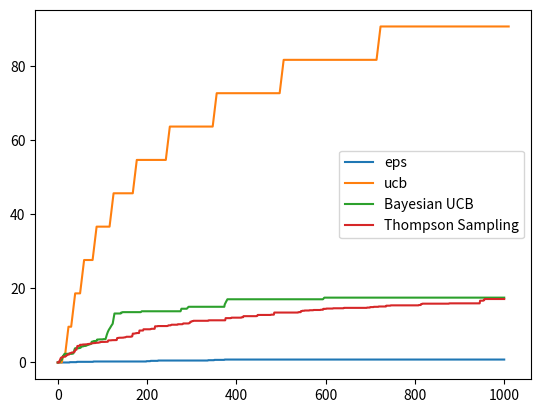

The script that saved this image:
import numpy as np
from scipy.stats import beta


class Bandit(object):
    """
    Base Class for Multi-armed Bandits
    :param bandits: (int) Number of Bandits
    :param arms: (int) Number of arms in each bandit
    """

    def __init__(self, bandits=1, arms=1):
        self._nbandits = bandits
        self._narms = arms
        self._regret = 0.0
        self._regrets = [0.0]
        self._avg_reward = []
        self._counts = np.zeros((bandits, arms))

    def learn(self, n_timesteps=None):
        raise NotImplementedError

    @property
    def arms(self):
        return self._narms

    @property
    def nbandits(self):
        return self._nbandits

    @property
    def regrets(self):
        return self._regrets

    @property
    def regret(self):
        return self._regret

    @property
    def avg_reward(self):
        return self._avg_reward

    @property
    def counts(self):
        return self._counts

    def get_action(self, t, bandit):
        raise NotImplementedError

    def get_reward(self, bandit, action):
        raise NotImplementedError

    def update(self, bandit, action, reward):
        raise NotImplementedError

    def step(self, t):
        bandit_rewards = []
        for bandit in range(self.nbandits):
            action = self.get_action(t, bandit)
            reward = self.get_reward(bandit, action)
            self.update(bandit, action, reward)
            bandit_rewards.append(reward)
        return bandit_rewards


class GaussianBandits(Bandit):
    """
    Multi-Armed Bandits with Stationary Rewards following a Gaussian
    distribution.
    :param bandits: (int) Number of Bandits
    :param arms: (int) Number of arms in each bandit
    """

    def __init__(self, bandits=1, arms=1):
        super(GaussianBandits, self).__init__(bandits, arms)
        self._rewards = np.random.normal(size=(bandits, arms))
        self._Q = np.zeros_like(self.rewards)
        self._counts = np.zeros_like(self.rewards)

    def learn(self, n_timesteps=None):
        raise NotImplementedError

    def update(self, bandit, action, reward):
        self._regret += max(self.Q[bandit]) - self.Q[bandit][action]
        self.regrets.append(self.regret)
        self.Q[bandit, action] += (reward - self.Q[bandit, action]) / (
            self.counts[bandit, action] + 1
        )
        self.counts[bandit, action] += 1

    @property
    def Q(self):
        return self._Q

    @property
    def rewards(self):
        return self._rewards

    @property
    def avg_reward(self):
        return self._avg_reward

    def step(self, t):
        bandit_rewards = []
        for bandit in range(self.nbandits):
            action = self.get_action(t, bandit)
            reward = self.get_reward(bandit, action)
            self.update(bandit, action, reward)
            bandit_rewards.append(reward)
        return bandit_rewards


class EpsGreedyGaussianBandit(GaussianBandits):
    """
    Multi-Armed Bandit Solver with EpsGreedy Action Selection Strategy. Refer
    2.3 of Reinforcement Learning: An Introduction. Each arm is modeled as a
    Gaussian distribution.
    :param bandits: (int) Number of Bandits
    :param arms: (int) Number of arms in each bandit
    :param eps: (float) Probability with which a random action is to be
    selected.
    """

    def __init__(self, bandits=1, arms=10, eps=0.05):
        super(EpsGreedyGaussianBandit, self).__init__(bandits, arms)
        self._eps = eps

    def learn(self, n_timesteps=1000):
        for i in range(n_timesteps):
            r_step = self.step(i)
            self.avg_reward.append(np.mean(r_step))

    def get_action(self, t, bandit):
        if np.random.random() < self.eps:
            action = np.random.randint(0, self.arms)
        else:
            action = np.argmax(self.Q[bandit])
        return action

    def get_reward(self, bandit, action):
        reward = np.random.normal(self.rewards[bandit, action])
        return reward

    @property
    def eps(self):
        return self._eps


class UCBGaussianBandit(GaussianBandits):
    """
    Multi-Armed Bandit Solver with Upper Confidence Bound Based Action
    Selection. Refer 2.7 of Reinforcement Learning: An Introduction
    :param bandits: (int) Number of Bandits
    :param arms: (int) Number of arms in each bandit
    """

    def __init__(self, bandits=1, arms=10):
        super(UCBGaussianBandit, self).__init__(bandits, arms)
        self._counts = np.zeros_like(self.rewards)

    def learn(self, n_timesteps=1000):
        self.initial_run()
        for i in range(n_timesteps):
            r = self.step(i)
            self.avg_reward.append(np.mean(r))

    def get_action(self, t, bandit):
        action = np.argmax(
            self.Q[bandit] + np.sqrt(2 * np.log(t) / self.counts[bandit])
        )
        return action

    def get_reward(self, bandit, action):
        reward = np.random.normal(self.rewards[bandit, action])
        return reward

    def initial_run(self):
        for bandit in range(self.nbandits):
            bandit_reward = []
            for arm in range(self.arms):
                reward = self.get_reward(bandit, arm)
                bandit_reward.append(reward)
                self.update(bandit, arm, reward)
            self.avg_reward.append(np.mean(bandit_reward))


class SoftmaxActionSelection(GaussianBandits):
    """
    Multi-Armed Bandit Softmax based Action Selection. Refer 2.8 of
    Reinforcement Learning: An Introduction
    :param bandits: (int) Number of Bandits
    :param arms: (int) Number of arms in each bandit
    :param temp: (float) Temperature value for Softmax.
    """

    def __init__(self, bandits=1, arms=10, temp=0.01):
        super(SoftmaxActionSelection, self).__init__(bandits, arms)
        self._temp = temp

    def softmax(self, x):
        exp = np.exp(x / self.temp)
        total = np.sum(exp)
        return exp / total

    @property
    def temp(self):
        return self._temp

    def learn(self, n_timesteps=1000):
        self.initial_run()
        for i in range(n_timesteps):
            r = self.step(i)
            self.avg_reward.append(np.mean(r))

    def step(self, i):
        R_step = []
        for bandit in range(self.nbandits):
            action = self.get_action(i, bandit)
            reward = self.get_reward(bandit, action)
            R_step.append(reward)
            self.update(bandit, action, reward)
        return R_step

    def get_action(self, t, bandit):
        probabilities = self.softmax(self.Q[bandit])
        action = np.random.choice(range(self.arms), p=probabilities)
        return action

    def get_reward(self, bandit, action):
        reward = np.random.normal(self.rewards[bandit, action])
        return reward

    def initial_run(self):
        for bandit in range(self.nbandits):
            bandit_reward = []
            for arm in range(self.arms):
                reward = self.get_reward(bandit, arm)
                bandit_reward.append(reward)
                self.update(bandit, arm, reward)
            self.avg_reward.append(np.mean(bandit_reward))


class BernoulliBandits(Bandit):
    """
    Multi-Armed Bandits with Bernoulli probabilities.
    :param bandits: (int) Number of Bandits
    :param arms: (int) Number of arms in each bandit
    """

    def __init__(self, bandits=1, arms=10):
        super(BernoulliBandits, self).__init__(bandits, arms)
        self._init_probabilities = np.random.random()
        self._Q = self._init_probabilities * np.ones_like(self.counts)
        self._regrets = [0]
        self._regret = 0
        self._avg_reward = []

    def get_reward(self, bandit, arm):
        if np.random.random() < self.Q[bandit, arm]:
            return 1
        else:
            return 0

    def update(self, bandit, action, reward):
        self._regret += max(self.Q[bandit]) - self.Q[bandit][action]
        self.regrets.append(self.regret)
        self.Q[bandit, action] += (
            1.0 / (self.counts[bandit, action] + 1) * (reward - self.Q[bandit, action])
        )
        self.counts[bandit, action] += 1

    @property
    def init_probabilities(self):
        return self._init_probabilities

    @property
    def Q(self):
        return self._Q

    def get_action(self, t, bandit):
        pass

    def step(self, t):
        bandit_rewards = []
        for bandit in range(self.nbandits):
            action = self.get_action(t, bandit)
            reward = self.get_reward(bandit, action)
            self.update(bandit, action, reward)
            bandit_rewards.append(reward)
        return bandit_rewards


class EpsGreedyBernoulliBandit(BernoulliBandits):
    """
    Multi-Armed Bandit Solver with EpsGreedy Action Selection Strategy. Refer
    2.3 of Reinforcement Learning: An Introduction. Each arm is modeled as a
    Bernoulli RV.
    :param bandits: (int) Number of Bandits
    :param arms: (int) Number of arms in each bandit
    :param eps: (float) Probability with which a random action is to be
    selected.
    """

    def __init__(self, bandits=1, arms=10, eps=0.01):
        super(EpsGreedyBernoulliBandit, self).__init__(bandits, arms)
        self._eps = eps

    def learn(self, n_timesteps=1000):
        for t in range(n_timesteps):
            Rt = self.step(t)
            self.avg_reward.append(Rt)

    def get_action(self, t, bandit):
        if np.random.random() > self.eps:
            action = np.argmax(self.Q[bandit])
        else:
            action = np.random.randint(0, self.arms)
        return action

    @property
    def eps(self):
        return self._eps


class UCBBernoulliBandit(BernoulliBandits):
    """
    Multi-Armed Bandit Solver with Upper Confidence Bound Based Action
    Selection. Refer 2.7 of Reinforcement Learning: An Introduction. Each Arm
    modeled as a Bernoulli RV.
    :param bandits: (int) Number of Bandits
    :param arms: (int) Number of arms in each bandit
    """

    def __init__(self, bandits=1, arms=10):
        super(UCBBernoulliBandit, self).__init__(bandits, arms)

    def learn(self, n_timesteps=1000):
        self.initial_run()
        for t in range(n_timesteps):
            Rt = self.step(t)
            self.avg_reward.append(Rt)

    def get_action(self, t, bandit):
        action = np.argmax(
            self.Q[bandit] + np.sqrt(2 * np.log(t) / self.counts[bandit])
        )
        return action

    def initial_run(self):
        for bandit in range(self.nbandits):
            bandit_reward = []
            for arm in range(self.arms):
                reward = self.get_reward(bandit, arm)
                bandit_reward.append(reward)
                self.update(bandit, arm, reward)
            self.avg_reward.append(np.mean(bandit_reward))


class BayesianUCBBernoulliBandit(BernoulliBandits):
    """
    Multi-Armed Bandit Solver with Bayesian UCB action selection. Refer 2.7 of
    Reinforcement Learning: An Introduction. Each arm modeled as a Bernoulli
    RV.
    :param bandits: (int) Number of Bandits
    :param arms: (int) Number of arms in each bandit
    :param alpha: (int) alpha value of Beta distribution
    :param beta: (int) beta value of Beta distribution
    """

    def __init__(self, bandits, arms, a=1, b=1, c=3):
        super(BayesianUCBBernoulliBandit, self).__init__(bandits, arms)
        self._c = c
        self._a = a * np.ones_like(self.counts)
        self._b = b * np.ones_like(self.counts)

    @property
    def Q(self):
        return self.a / (self.a + self.b)

    @property
    def a(self):
        return self._a

    @property
    def b(self):
        return self._b

    @property
    def c(self):
        return self._c

    def learn(self, n_timesteps=1000):
        for i in range(n_timesteps):
            r = self.step(i)
            self.avg_reward.append(np.mean(r))

    def get_action(self, t, bandit):
        return np.argmax(
            self.Q[bandit] + beta.std(self.a[bandit], self.b[bandit]) * self.c
        )

    def update(self, bandit, action, reward):
        self.a[bandit, action] += reward
        self.b[bandit, action] += 1 - reward
        self._regret += max(self.Q[bandit]) - self.Q[bandit][action]
        self.regrets.append(self.regret)
        self.counts[bandit, action] += 1


class ThompsonSampling(BernoulliBandits):
    """
    Multi-Armed Bandit Solver with Thompson Sampling or Probability Matching.
    :param bandits: (int) Number of Bandits
    :param arms: (int) Number of arms in each bandit
    :param alpha: (int) alpha value of Beta distribution
    :param beta: (int) beta value of Beta distribution
    """

    def __init__(self, bandits=1, arms=10, alpha=1, beta=1):
        super(ThompsonSampling, self).__init__(bandits, arms)
        self._a = alpha * np.ones_like(self.counts)
        self._b = beta * np.ones_like(self.counts)

    @property
    def Q(self):
        return self.a / (self.a + self.b)

    @property
    def a(self):
        return self._a

    @property
    def b(self):
        return self._b

    def learn(self, n_timesteps=1000):
        for i in range(n_timesteps):
            r = self.step(i)
            self.avg_reward.append(np.mean(r))

    def step(self, i):
        R_step = []
        for bandit in range(self.nbandits):
            sample = np.random.beta(self.a[bandit], self.b[bandit])
            action = self.get_action(sample)
            reward = self.get_reward(bandit, action)
            R_step.append(reward)
            self.update(bandit, action, reward)
        return R_step

    def get_action(self, sample):
        return np.argmax(sample)

    def update(self, bandit, action, reward):
        self.a[bandit, action] += reward
        self.b[bandit, action] += 1 - reward
        self._regret += max(self.Q[bandit]) - self.Q[bandit][action]
        self.regrets.append(self.regret)
        self.counts[bandit, action] += 1


if __name__ == "__main__":
    import matplotlib.pyplot as plt

    epsGreedyBandit = EpsGreedyGaussianBandit(1, 10, 0.05)
    epsGreedyBandit.learn(1000)

    ucbBandit = UCBGaussianBandit(1, 100)
    ucbBandit.learn(1000)

    softmaxBandit = SoftmaxActionSelection(1, 10)
    softmaxBandit.learn(1000)

    plt.plot(epsGreedyBandit.regrets, label="eps greedy")
    plt.plot(ucbBandit.regrets, label="ucb")
    plt.plot(softmaxBandit.regrets, label="softmax")
    plt.legend()
    plt.savefig("GaussianBanditsRegret.png")
    plt.cla()

    epsbernoulli = EpsGreedyBernoulliBandit(1, 10, 0.05)
    epsbernoulli.learn(1000)

    ucbbernoulli = UCBBernoulliBandit(1, 10)
    ucbbernoulli.learn(1000)

    thsampling = ThompsonSampling(1, 10)
    thsampling.learn(1000)

    bayesianbandit = BayesianUCBBernoulliBandit(1, 10)
    bayesianbandit.learn(1000)

    plt.plot(epsbernoulli.regrets, label="eps")
    plt.plot(ucbbernoulli.regrets, label="ucb")
    plt.plot(bayesianbandit.regrets, label="Bayesian UCB")
    plt.plot(thsampling.regrets, label="Thompson Sampling")
    plt.legend()
    plt.savefig("BernoulliBanditsRegret.png")
